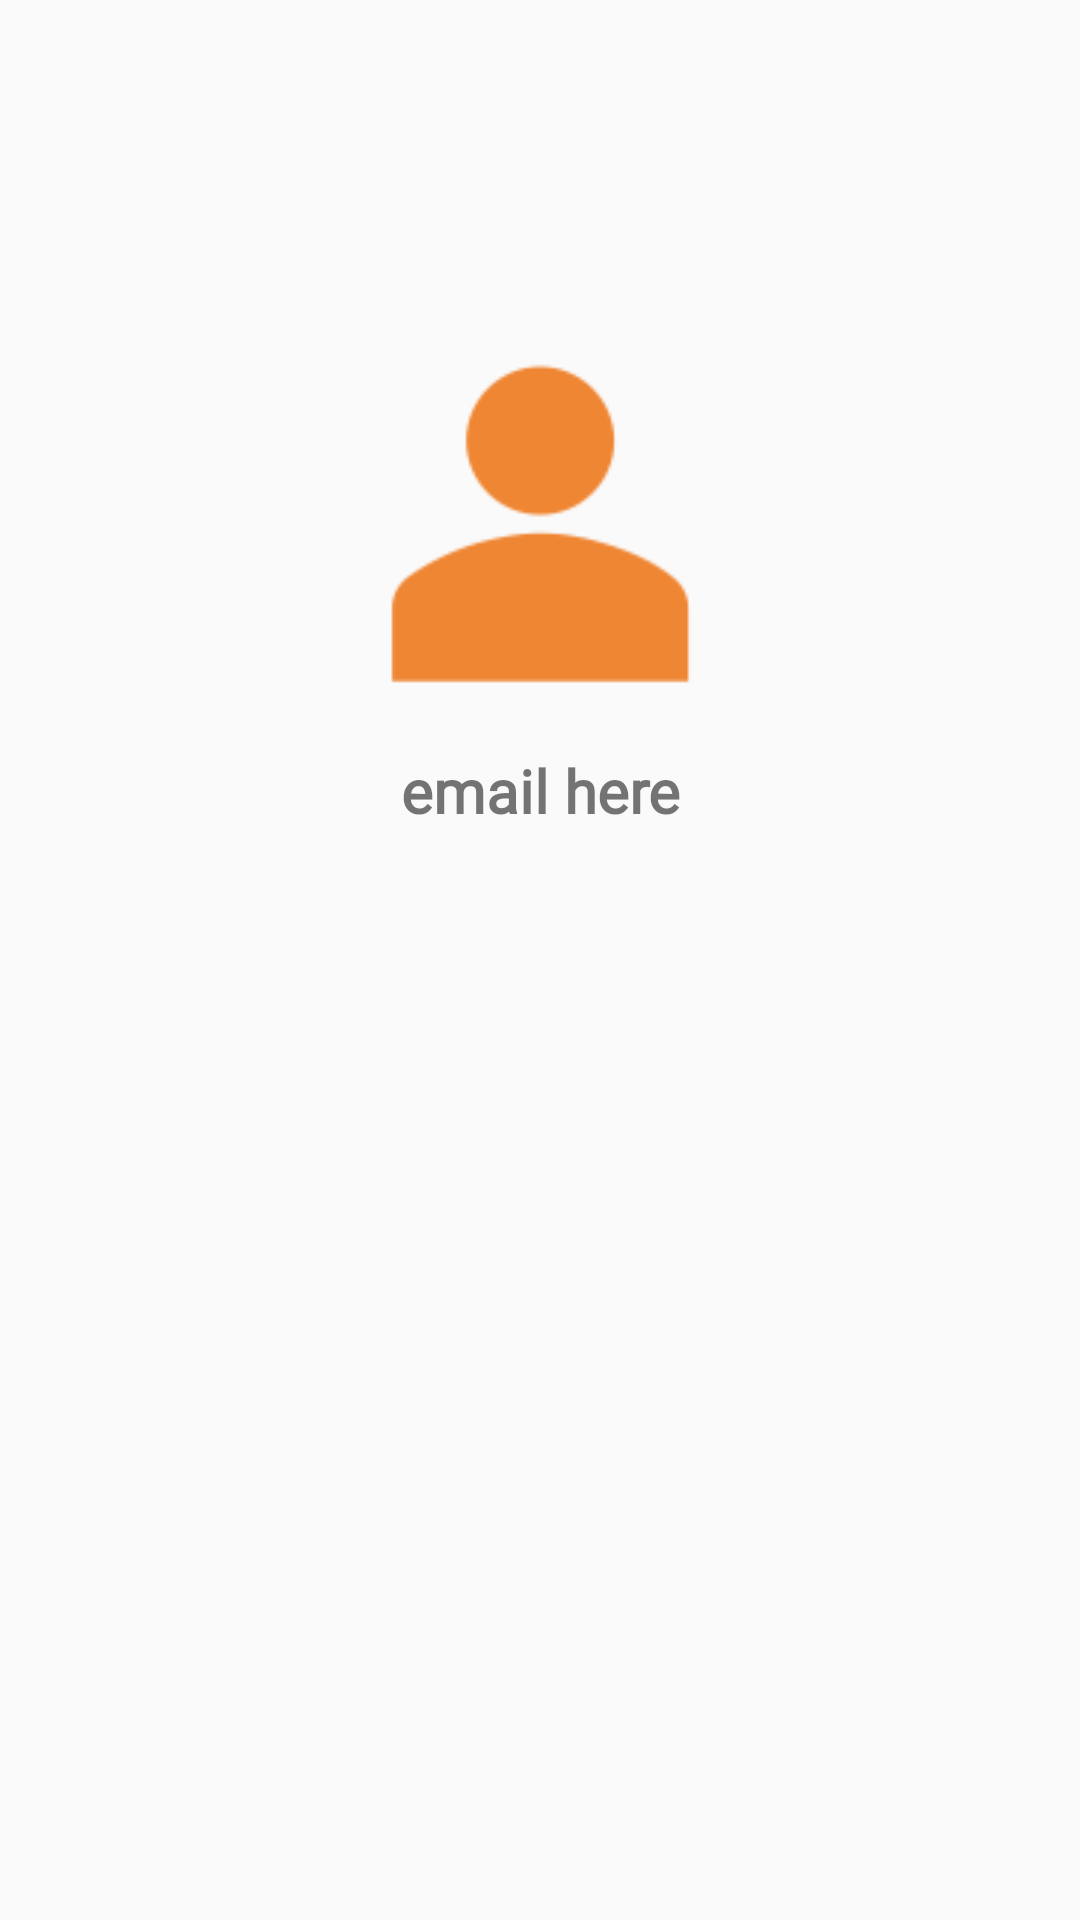

The Android layout XML behind this screen, and the referenced resources:
<!-- AndroidManifest.xml: activity theme OrangeThemeNoActionBar -->
<!-- res/layout/activity_mypage.xml -->
<?xml version="1.0" encoding="utf-8"?>
<LinearLayout xmlns:android="http://schemas.android.com/apk/res/android"
    xmlns:app="http://schemas.android.com/apk/res-auto"
    xmlns:tools="http://schemas.android.com/tools"
    android:layout_width="match_parent"
    android:layout_height="match_parent"
    android:orientation="vertical">

    <ImageView
        android:layout_width="150dp"
        android:layout_height="150dp"
        android:layout_gravity="center"
        android:layout_marginTop="100dp"
        android:adjustViewBounds="true"
        android:background="@drawable/icon_player" />

    <TextView
        android:id="@+id/tv_email"
        android:layout_width="match_parent"
        android:layout_height="wrap_content"
        android:fontFamily="@font/nanumsquarebold"
        android:gravity="center"
        android:text="email here"
        android:textSize="20sp"
        android:textStyle="bold" />

    <com.google.android.material.tabs.TabLayout
        android:id="@+id/tl_mypage"
        android:layout_width="match_parent"
        android:layout_height="wrap_content"
        android:layout_marginTop="20dp"
        android:background="@android:color/transparent"
        app:tabIndicatorColor="@color/colorMain"
        app:tabIndicatorHeight="7dp"
        app:tabSelectedTextColor="@color/colorMain"
        tools:ignore="MissingConstraints" />


    <androidx.viewpager.widget.ViewPager
        android:id="@+id/vp_mypage"
        android:layout_width="match_parent"
        android:layout_height="wrap_content"
        app:layout_constraintBottom_toBottomOf="parent"
        app:layout_constraintTop_toBottomOf="@+id/tl_mypage"
        tools:ignore="MissingClass"
        tools:layout_editor_absoluteX="1dp" />


</LinearLayout>
<!-- resources referenced by this layout -->
<resources>
  <color name="colorMain">#EF8633</color>
  <!-- drawable icon_player: png bitmap (drawable, 3028 bytes) -->
  <style name="OrangeThemeNoActionBar" parent="Theme.AppCompat.Light.NoActionBar">
          <item name="colorPrimary">@color/colorMain</item>
          <item name="colorPrimaryDark">@color/colorMain</item>
      </style>
</resources>
